Labelled photos from "cropped_dataset", an image-classification folder in vkerem0/visionfortress. The possible labels are: demoman, engineer, heavy, medic, pyro, scout, sniper, soldier, spy.

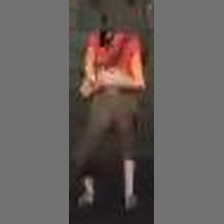
Label: scout

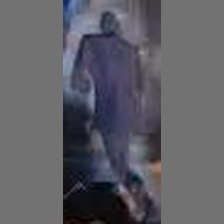
Label: spy

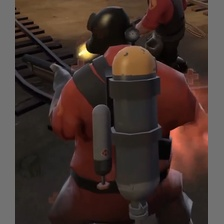
Label: pyro

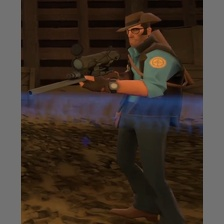
Label: sniper

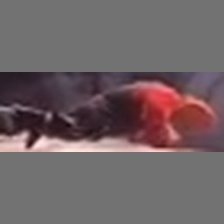
Label: engineer

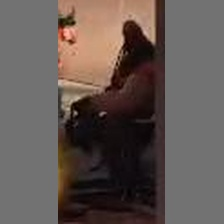
Label: heavy
